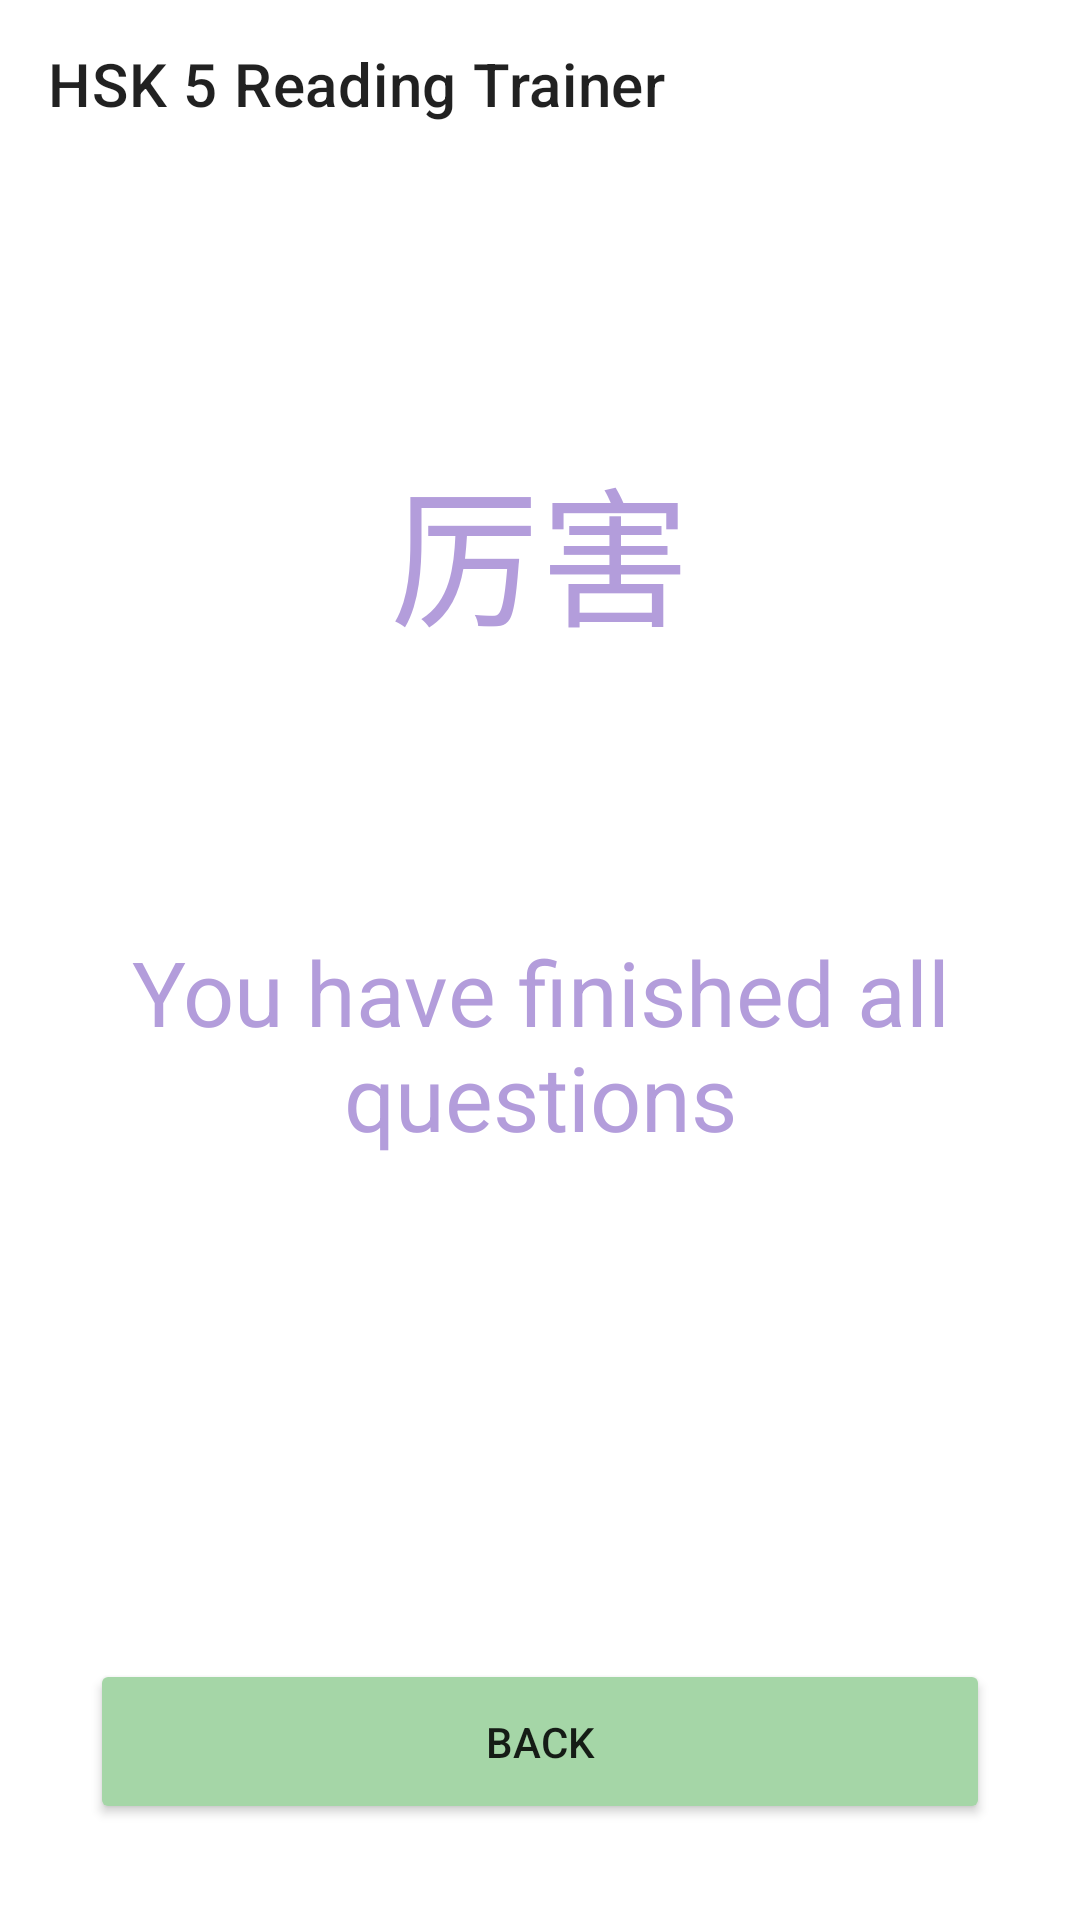

This screen was rendered from an Android layout file. Write that file and the resources it references.
<!-- AndroidManifest.xml: application theme Theme.HskReadingTrainer -->
<!-- res/layout/fragment_finish.xml -->
<?xml version="1.0" encoding="utf-8"?>
<layout xmlns:android="http://schemas.android.com/apk/res/android"
    xmlns:app="http://schemas.android.com/apk/res-auto">

    <data>


    </data>

    <androidx.constraintlayout.widget.ConstraintLayout

        android:layout_width="match_parent"
        android:layout_height="match_parent">

        <com.google.android.material.appbar.AppBarLayout
            android:id="@+id/appBarLayout"
            android:layout_width="match_parent"
            android:layout_height="wrap_content"
            app:layout_constraintEnd_toEndOf="parent"
            app:layout_constraintStart_toStartOf="parent"
            app:layout_constraintTop_toTopOf="parent">

            <com.google.android.material.appbar.MaterialToolbar
                android:id="@+id/topAppBarQuizHsk5Finish"
                style="@style/Widget.MaterialComponents.Toolbar.Surface"
                android:layout_width="match_parent"
                android:layout_height="?attr/actionBarSize"
                app:navigationIcon="@drawable/ic_baseline_arrow_back_24"
                app:title="HSK 5 Reading Trainer" />


        </com.google.android.material.appbar.AppBarLayout>

        <TextView
            android:id="@+id/finish_text_id"
            android:layout_width="wrap_content"
            android:layout_height="wrap_content"
            android:gravity="center"
            android:text="@string/you_have_finished_all_questions"
            android:textColor="#B39DDB"
            android:textSize="@dimen/text_size_big"
            app:layout_constraintBottom_toBottomOf="parent"
            app:layout_constraintEnd_toEndOf="parent"
            app:layout_constraintStart_toStartOf="parent"
            app:layout_constraintTop_toBottomOf="@+id/appBarLayout" />

        <TextView
            android:id="@+id/finish_text_add_id"
            android:layout_width="wrap_content"
            android:layout_height="wrap_content"
            android:text="@string/lihai"
            android:textColor="#B39DDB"
            android:textSize="50sp"
            app:layout_constraintBottom_toTopOf="@+id/finish_text_id"
            app:layout_constraintEnd_toEndOf="parent"
            app:layout_constraintStart_toStartOf="parent"
            app:layout_constraintTop_toBottomOf="@+id/appBarLayout" />

        <Button
            android:id="@+id/start_button"
            android:layout_width="300dp"
            android:layout_height="55dp"
            android:layout_marginBottom="32dp"
            android:backgroundTint="@color/buttonColor"
            android:text="@string/back"
            app:cornerRadius="20dp"
            app:layout_constraintBottom_toBottomOf="parent"
            app:layout_constraintEnd_toEndOf="parent"
            app:layout_constraintStart_toStartOf="parent"
            app:layout_constraintTop_toTopOf="parent"
            app:layout_constraintVertical_bias="1.0" />

    </androidx.constraintlayout.widget.ConstraintLayout>

</layout>
<!-- resources referenced by this layout -->
<resources>
  <color name="buttonColor">#A5D6A7</color>
  <dimen name="text_size_big">30sp</dimen>
  <string name="back">Back</string>
  <string name="lihai">厉害</string>
  <string name="you_have_finished_all_questions">You have finished all questions</string>
  <style name="Theme.HskReadingTrainer" parent="Theme.MaterialComponents.DayNight.DarkActionBar">
          
          <item name="colorPrimary">@color/purple_500</item>
          <item name="colorPrimaryVariant">@color/purple_700</item>
          <item name="colorOnPrimary">@color/white</item>
          
          <item name="colorSecondary">@color/teal_200</item>
          <item name="colorSecondaryVariant">@color/teal_700</item>
          <item name="colorOnSecondary">@color/black</item>
          
          <item name="android:statusBarColor" tools:targetApi="l">?attr/colorPrimaryVariant</item>
          
      </style>
  <color name="purple_500">#FF6200EE</color>
  <color name="purple_700">#FF3700B3</color>
  <color name="white">#FFFFFFFF</color>
  <color name="teal_200">#FF03DAC5</color>
  <color name="teal_700">#FF018786</color>
  <color name="black">#FF000000</color>
</resources>
